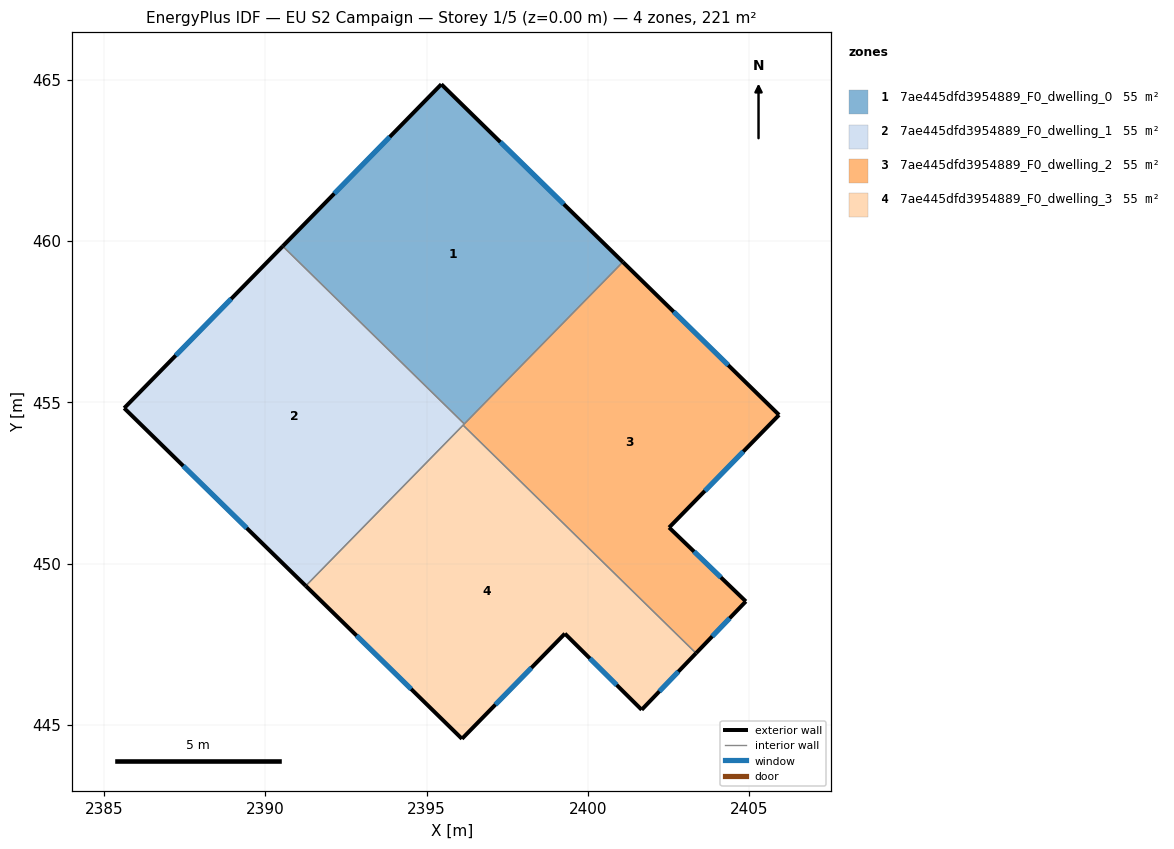
=== STOREY PLAN SPEC (per zone: floor XY polygon, exterior-wall plan segments, windows/doors) ===
zone 1: 7ae445dfd3954889_F0_dwelling_0  (55.3 m²)
  floor: (2401.08, 459.36) (2396.17, 454.33) (2390.54, 459.84) (2395.46, 464.86)
  exterior wall: (2395.46, 464.86) – (2390.54, 459.84)  [7.0 m]
    window: (2393.86, 463.23) – (2392.14, 461.48)  [2.6 m²]
  exterior wall: (2401.08, 459.36) – (2395.46, 464.86)  [7.9 m]
    window: (2399.25, 461.15) – (2397.29, 463.07)  [2.9 m²]
  interior walls: 2
zone 2: 7ae445dfd3954889_F0_dwelling_1  (55.3 m²)
  floor: (2396.17, 454.33) (2391.26, 449.32) (2385.63, 454.83) (2390.54, 459.84)
  exterior wall: (2390.54, 459.84) – (2385.63, 454.83)  [7.0 m]
    window: (2388.94, 458.21) – (2387.23, 456.46)  [2.6 m²]
  exterior wall: (2385.63, 454.83) – (2391.26, 449.32)  [7.9 m]
    window: (2387.46, 453.03) – (2389.42, 451.11)  [2.9 m²]
  interior walls: 3
zone 3: 7ae445dfd3954889_F0_dwelling_2  (55.3 m²)
  floor: (2405.93, 454.61) (2402.52, 451.12) (2404.90, 448.83) (2403.35, 447.23) (2396.13, 454.30) (2401.08, 459.36)
  exterior wall: (2402.52, 451.12) – (2405.93, 454.61)  [4.9 m]
    window: (2403.63, 452.26) – (2404.82, 453.48)  [1.8 m²]
  exterior wall: (2404.90, 448.83) – (2402.52, 451.12)  [3.3 m]
    window: (2404.12, 449.58) – (2403.29, 450.38)  [1.2 m²]
  exterior wall: (2403.35, 447.23) – (2404.90, 448.83)  [2.2 m]
    window: (2403.85, 447.75) – (2404.39, 448.31)  [0.8 m²]
  exterior wall: (2405.93, 454.61) – (2401.08, 459.36)  [6.8 m]
    window: (2404.35, 456.16) – (2402.66, 457.81)  [2.5 m²]
  interior walls: 3
zone 4: 7ae445dfd3954889_F0_dwelling_3  (55.3 m²)
  floor: (2403.35, 447.23) (2401.67, 445.47) (2399.29, 447.83) (2396.10, 444.58) (2391.26, 449.32) (2396.13, 454.30)
  exterior wall: (2396.10, 444.58) – (2399.29, 447.83)  [4.6 m]
    window: (2397.13, 445.64) – (2398.25, 446.77)  [1.7 m²]
  exterior wall: (2391.26, 449.32) – (2396.10, 444.58)  [6.8 m]
    window: (2392.83, 447.77) – (2394.52, 446.12)  [2.5 m²]
  exterior wall: (2401.67, 445.47) – (2403.35, 447.23)  [2.4 m]
    window: (2402.21, 446.05) – (2402.80, 446.66)  [0.9 m²]
  exterior wall: (2399.29, 447.83) – (2401.67, 445.47)  [3.4 m]
    window: (2400.06, 447.07) – (2400.89, 446.24)  [1.2 m²]
  interior walls: 2

=== DERIVED (storey summary) ===
Building: EU S2 Campaign
Storey: 1 of 5  (floor level z = 0.00 m)
Storey gross floor area: 221.3 m²
Zones on this storey: 4
  - 7ae445dfd3954889_F0_dwelling_0: floor 55.3 m²; exterior wall 14.9 m (44.7 m²); 2 window(s) 5.5 m²; WWR 12.2%
  - 7ae445dfd3954889_F0_dwelling_1: floor 55.3 m²; exterior wall 14.9 m (44.7 m²); 2 window(s) 5.5 m²; WWR 12.2%
  - 7ae445dfd3954889_F0_dwelling_2: floor 55.3 m²; exterior wall 17.2 m (51.6 m²); 4 window(s) 6.3 m²; WWR 12.2%
  - 7ae445dfd3954889_F0_dwelling_3: floor 55.3 m²; exterior wall 17.1 m (51.4 m²); 4 window(s) 6.3 m²; WWR 12.2%
Zone adjacency (shared interzone walls):
  - 7ae445dfd3954889_F0_dwelling_0 ↔ 7ae445dfd3954889_F0_dwelling_1
  - 7ae445dfd3954889_F0_dwelling_0 ↔ 7ae445dfd3954889_F0_dwelling_2
  - 7ae445dfd3954889_F0_dwelling_1 ↔ 7ae445dfd3954889_F0_dwelling_2
  - 7ae445dfd3954889_F0_dwelling_1 ↔ 7ae445dfd3954889_F0_dwelling_3
  - 7ae445dfd3954889_F0_dwelling_2 ↔ 7ae445dfd3954889_F0_dwelling_3